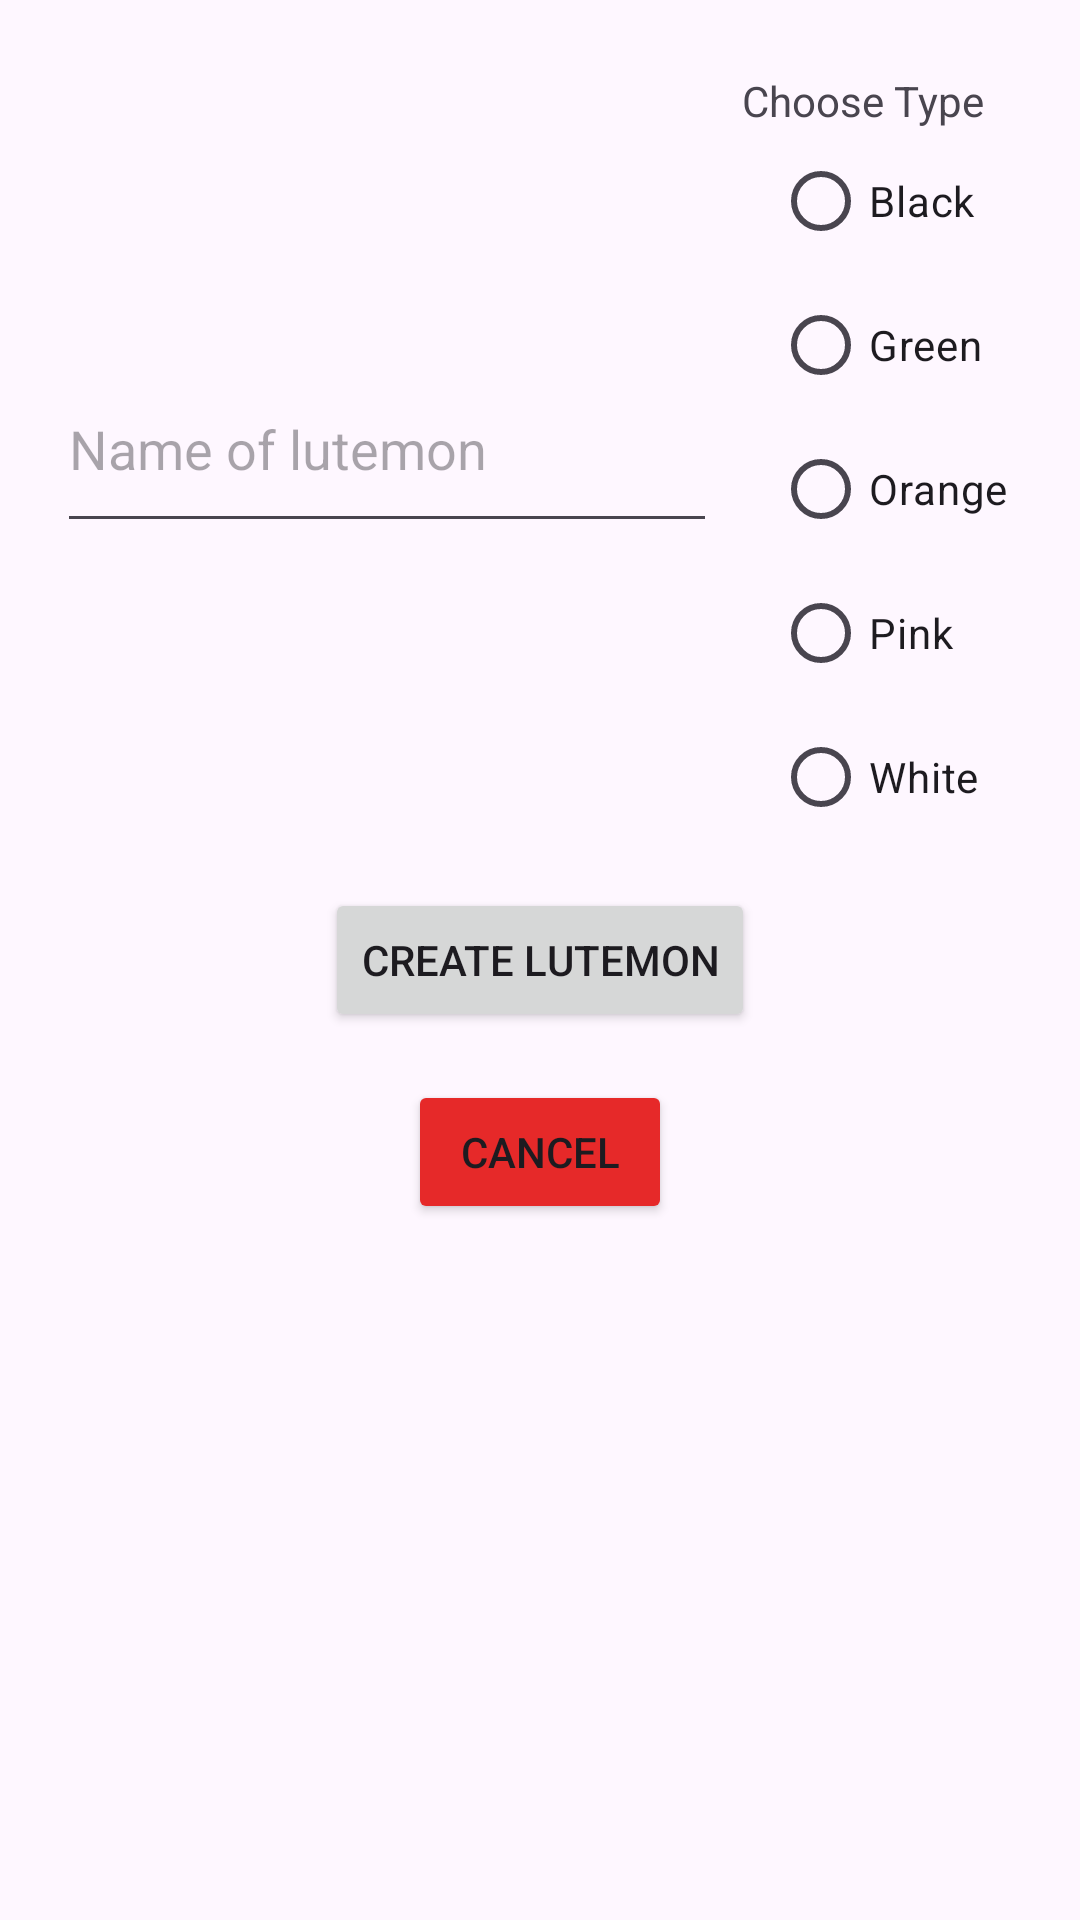

Layout XML and referenced resources for this Android screen:
<!-- AndroidManifest.xml: application theme Theme.OlioLUTEMON -->
<!-- res/layout/activity_create_lutemon.xml -->
<?xml version="1.0" encoding="utf-8"?>
<androidx.constraintlayout.widget.ConstraintLayout xmlns:android="http://schemas.android.com/apk/res/android"
    xmlns:app="http://schemas.android.com/apk/res-auto"
    xmlns:tools="http://schemas.android.com/tools"
    android:id="@+id/main"
    android:layout_width="match_parent"
    android:layout_height="match_parent"
    tools:context=".HomeActivity">

    <Button
        android:id="@+id/SubmitLutemonBtn"
        android:layout_width="wrap_content"
        android:layout_height="wrap_content"
        android:onClick="createLutemon"
        android:text="Create Lutemon"
        app:layout_constraintBottom_toBottomOf="parent"
        app:layout_constraintEnd_toEndOf="parent"
        app:layout_constraintStart_toStartOf="parent"
        app:layout_constraintTop_toTopOf="parent" />

    <Button
        android:id="@+id/CancelLutemonBtn"
        android:layout_width="wrap_content"
        android:layout_height="wrap_content"
        android:layout_marginTop="16dp"
        android:backgroundTint="#E62929"
        android:onClick="cancelCreation"
        android:text="Cancel"
        app:layout_constraintEnd_toEndOf="parent"
        app:layout_constraintStart_toStartOf="parent"
        app:layout_constraintTop_toBottomOf="@+id/SubmitLutemonBtn" />

    <RadioGroup
        android:id="@+id/RadioGroup"
        android:layout_width="wrap_content"
        android:layout_height="wrap_content"
        android:layout_marginEnd="24dp"
        app:layout_constraintEnd_toEndOf="parent"
        app:layout_constraintTop_toBottomOf="@+id/textView">

        <RadioButton
            android:id="@+id/LutemonBlackBtn"
            android:layout_width="match_parent"
            android:layout_height="wrap_content"
            android:text="Black" />

        <RadioButton
            android:id="@+id/LutemonGreenBtn"
            android:layout_width="match_parent"
            android:layout_height="wrap_content"
            android:text="Green" />

        <RadioButton
            android:id="@+id/LutemonOrangeBtn"
            android:layout_width="match_parent"
            android:layout_height="wrap_content"
            android:text="Orange" />

        <RadioButton
            android:id="@+id/LutemonPinkBtn"
            android:layout_width="match_parent"
            android:layout_height="wrap_content"
            android:text="Pink" />

        <RadioButton
            android:id="@+id/LutemonWhiteBtn"
            android:layout_width="match_parent"
            android:layout_height="wrap_content"
            android:text="White" />
    </RadioGroup>

    <EditText
        android:id="@+id/LutemonNameEdit"
        android:layout_width="220dp"
        android:layout_height="66dp"
        android:ems="10"
        android:hint="Name of lutemon"
        android:inputType="text"
        app:layout_constraintBottom_toTopOf="@+id/SubmitLutemonBtn"
        app:layout_constraintEnd_toStartOf="@+id/RadioGroup"
        app:layout_constraintStart_toStartOf="parent"
        app:layout_constraintTop_toTopOf="parent" />

    <TextView
        android:id="@+id/textView"
        android:layout_width="wrap_content"
        android:layout_height="wrap_content"
        android:layout_marginTop="24dp"
        android:layout_marginEnd="32dp"
        android:text="Choose Type"
        app:layout_constraintEnd_toEndOf="parent"
        app:layout_constraintTop_toTopOf="parent" />

    <androidx.recyclerview.widget.RecyclerView
        android:id="@+id/LutemonTestRV"
        android:layout_width="409dp"
        android:layout_height="275dp"
        android:layout_marginTop="1dp"
        app:layout_constraintStart_toStartOf="parent"
        app:layout_constraintTop_toBottomOf="@+id/CancelLutemonBtn" />
</androidx.constraintlayout.widget.ConstraintLayout>
<!-- resources referenced by this layout -->
<resources>
  <style name="Theme.OlioLUTEMON" parent="Base.Theme.OlioLUTEMON" />
  <style name="Base.Theme.OlioLUTEMON" parent="Theme.Material3.DayNight.NoActionBar">
          
          
      </style>
</resources>
